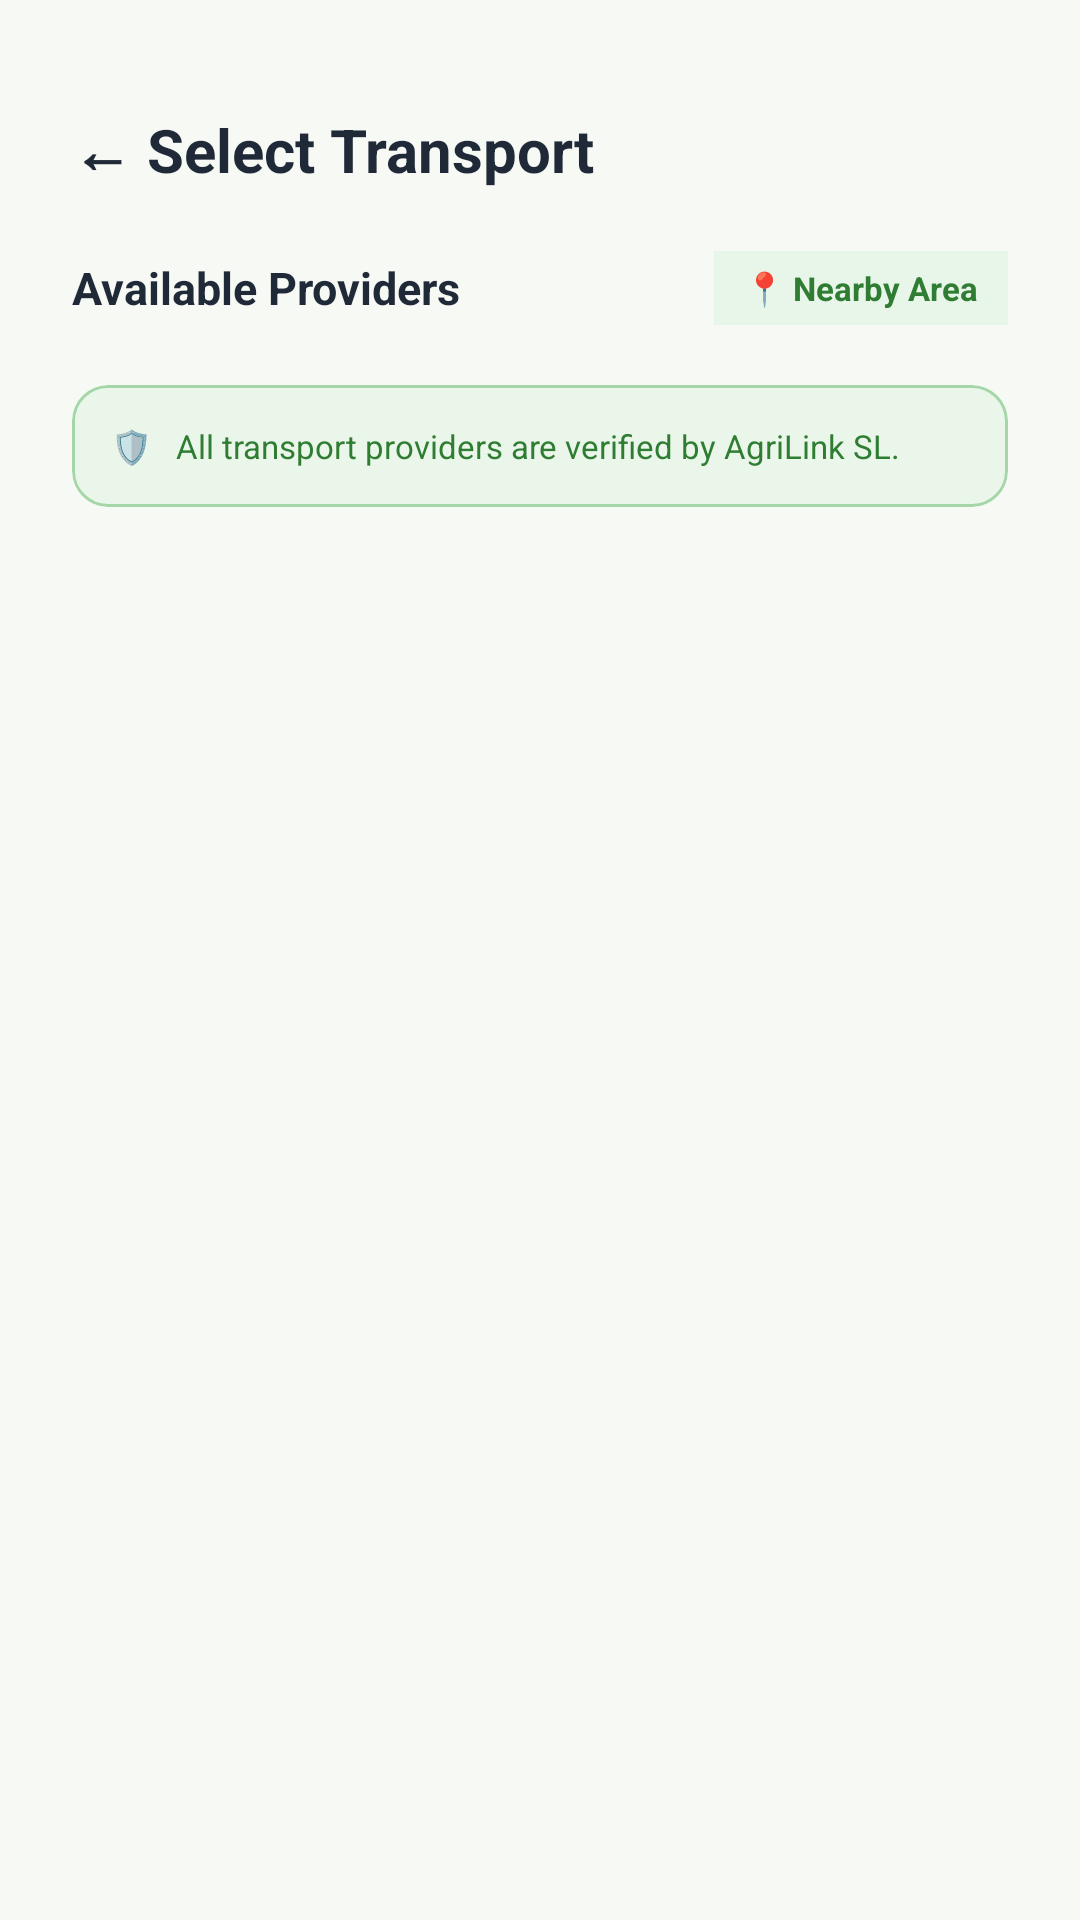

Produce the Android XML layout that renders to this screen, including the resource entries it uses.
<!-- AndroidManifest.xml: application theme Theme.AgriLinkSL -->
<!-- res/layout/activity_transport_provider_selection.xml -->
<?xml version="1.0" encoding="utf-8"?>
<androidx.core.widget.NestedScrollView
    xmlns:android="http://schemas.android.com/apk/res/android"
    xmlns:app="http://schemas.android.com/apk/res-auto"
    android:id="@+id/main"
    android:layout_width="match_parent"
    android:layout_height="match_parent"
    android:fillViewport="true"
    android:background="#F7F9F5">

    <LinearLayout
        android:layout_width="match_parent"
        android:layout_height="wrap_content"
        android:orientation="vertical"
        android:paddingStart="24dp"
        android:paddingEnd="24dp"
        android:paddingTop="36dp"
        android:paddingBottom="36dp">

        <LinearLayout
            android:layout_width="match_parent"
            android:layout_height="wrap_content"
            android:gravity="center_vertical"
            android:orientation="horizontal">

            <TextView
                android:id="@+id/tvBackTransportProviders"
                android:layout_width="0dp"
                android:layout_height="wrap_content"
                android:layout_weight="1"
                android:text="← Select Transport"
                android:textColor="#1F2937"
                android:textSize="20sp"
                android:textStyle="bold"
                android:clickable="true"
                android:focusable="true" />

        </LinearLayout>

        <TextView
            android:id="@+id/tvTransportOrderInfo"
            android:layout_width="match_parent"
            android:layout_height="wrap_content"
            android:layout_marginTop="8dp"
            android:visibility="gone"
            android:textColor="#6B7280"
            android:textSize="11sp" />

        
        <LinearLayout
            android:layout_width="match_parent"
            android:layout_height="wrap_content"
            android:layout_marginTop="20dp"
            android:gravity="center_vertical"
            android:orientation="horizontal">

            <TextView
                android:layout_width="0dp"
                android:layout_height="wrap_content"
                android:layout_weight="1"
                android:text="Available Providers"
                android:textColor="#1F2937"
                android:textSize="15sp"
                android:textStyle="bold" />

            <TextView
                android:id="@+id/tvTransportArea"
                android:layout_width="wrap_content"
                android:layout_height="wrap_content"
                android:background="#E8F5E9"
                android:paddingStart="10dp"
                android:paddingTop="5dp"
                android:paddingEnd="10dp"
                android:paddingBottom="5dp"
                android:text="📍 Nearby Area"
                android:textColor="#2E7D32"
                android:textSize="11sp"
                android:textStyle="bold" />

        </LinearLayout>

        
        <LinearLayout
            android:id="@+id/containerTransportProviders"
            android:layout_width="match_parent"
            android:layout_height="wrap_content"
            android:layout_marginTop="12dp"
            android:orientation="vertical" />

        
        <com.google.android.material.card.MaterialCardView
            android:layout_width="match_parent"
            android:layout_height="wrap_content"
            android:layout_marginTop="8dp"
            app:cardBackgroundColor="#EAF6EA"
            app:cardCornerRadius="12dp"
            app:cardElevation="0dp"
            app:strokeColor="#A5D6A7"
            app:strokeWidth="1dp">

            <TextView
                android:layout_width="match_parent"
                android:layout_height="wrap_content"
                android:padding="13dp"
                android:text="🛡️   All transport providers are verified by AgriLink SL."
                android:textColor="#2E7D32"
                android:textSize="11sp" />

        </com.google.android.material.card.MaterialCardView>

    </LinearLayout>

</androidx.core.widget.NestedScrollView>
<!-- resources referenced by this layout -->
<resources>
  <style name="Theme.AgriLinkSL" parent="Base.Theme.AgriLinkSL" />
  <style name="Base.Theme.AgriLinkSL" parent="Theme.Material3.DayNight.NoActionBar">
          
          
      </style>
</resources>
